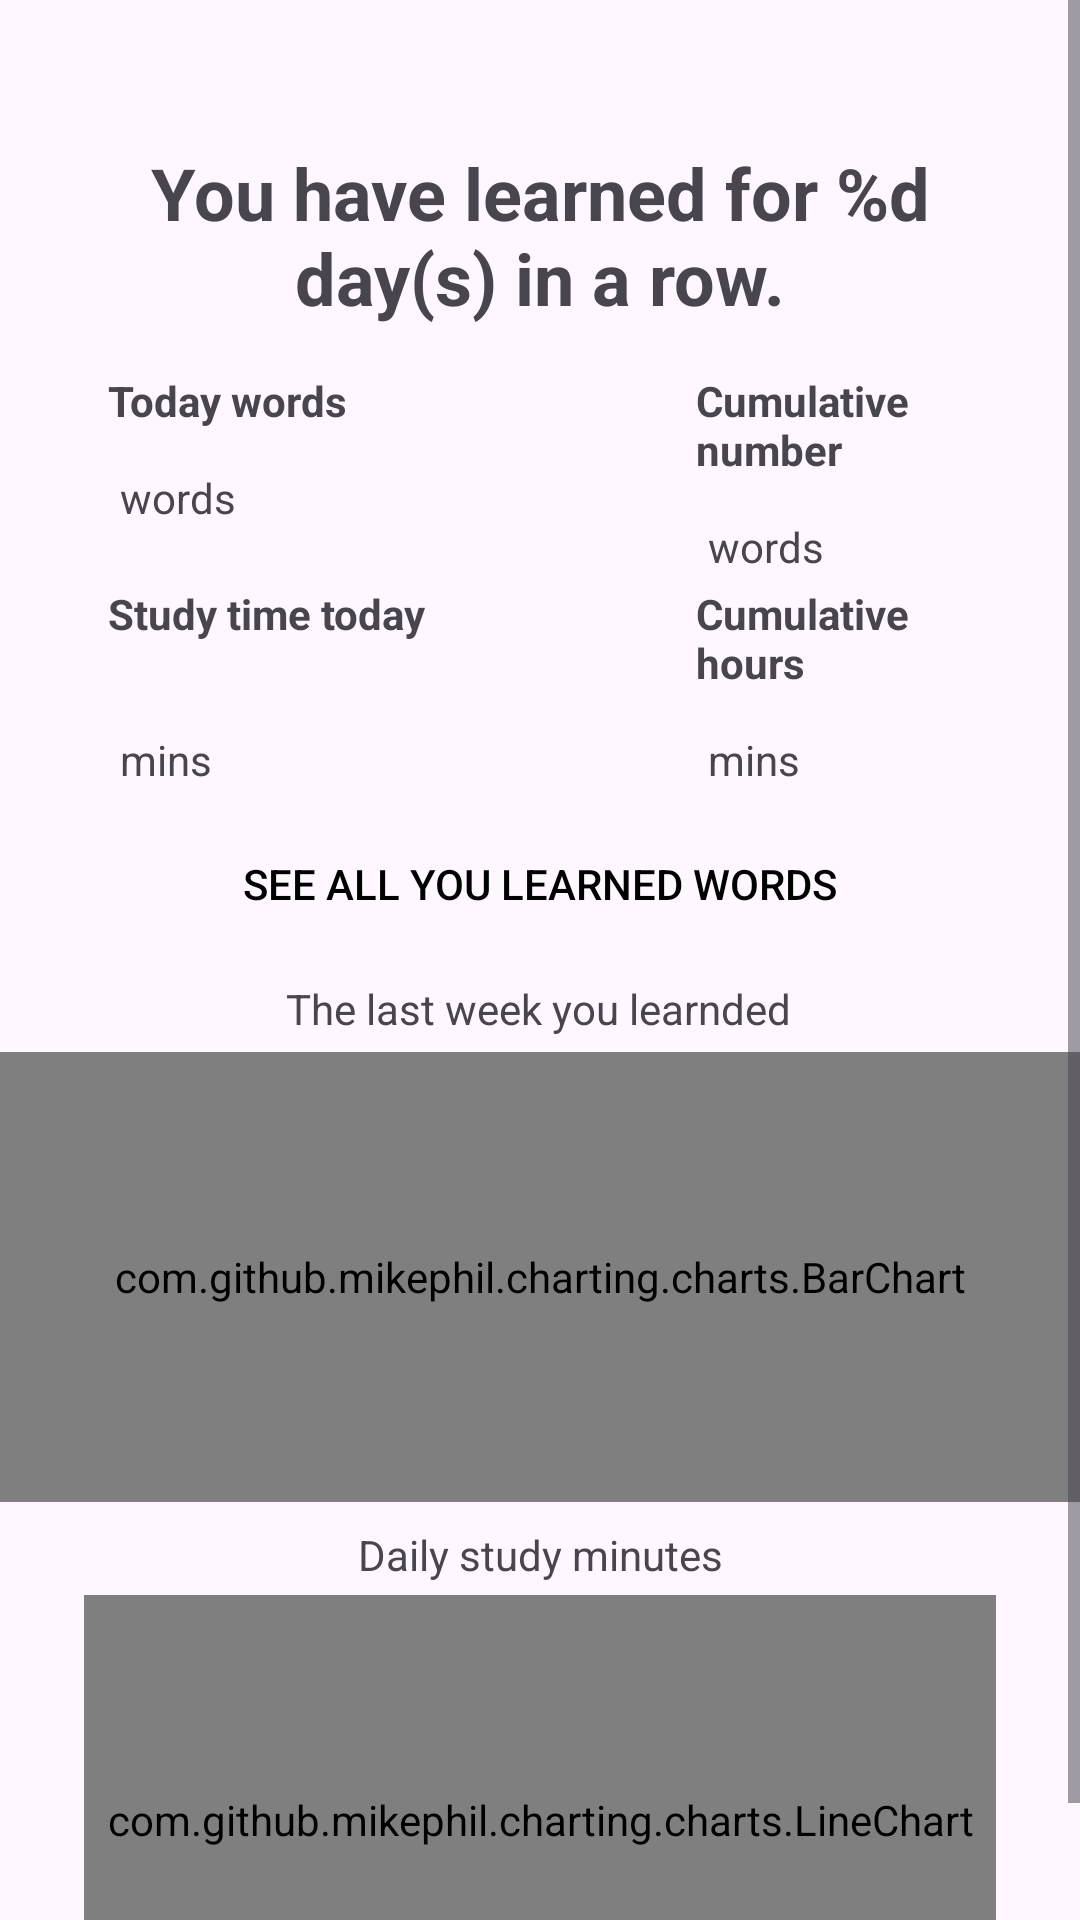

Here is an Android app screen rendered from its layout file. Give the layout XML and the strings, colors and styles it references.
<!-- AndroidManifest.xml: application theme Theme.SmallTask -->
<!-- res/layout/fragment_stats.xml -->
<?xml version="1.0" encoding="utf-8"?>
<androidx.constraintlayout.widget.ConstraintLayout xmlns:android="http://schemas.android.com/apk/res/android"
    xmlns:app="http://schemas.android.com/apk/res-auto"
    xmlns:tools="http://schemas.android.com/tools"
    android:layout_width="match_parent"
    android:layout_height="match_parent">

    <ScrollView
        android:layout_width="match_parent"
        android:layout_height="match_parent"
        tools:layout_editor_absoluteX="0dp"
        tools:layout_editor_absoluteY="-16dp">

        <androidx.constraintlayout.widget.ConstraintLayout
            android:id="@+id/informationLayout"
            android:layout_width="match_parent"
            android:layout_height="match_parent"
            android:orientation="vertical"
            app:layout_constraintEnd_toEndOf="parent"
            app:layout_constraintHorizontal_bias="0.0"
            app:layout_constraintStart_toStartOf="parent"
            app:layout_constraintTop_toTopOf="parent">

            <TextView
                android:id="@+id/todayCountsValues"
                android:layout_width="wrap_content"
                android:layout_height="wrap_content"
                android:text=""
                android:textSize="24sp"
                android:textStyle="bold"
                app:layout_constraintStart_toStartOf="@+id/todayCounts"
                app:layout_constraintTop_toBottomOf="@+id/todayCounts" />

            <TextView
                android:id="@+id/todayTime"
                android:layout_width="wrap_content"
                android:layout_height="wrap_content"
                android:layout_marginTop="52dp"
                android:text="@string/today_time_title"
                android:textStyle="bold"
                app:layout_constraintStart_toStartOf="@+id/todayCounts"
                app:layout_constraintTop_toBottomOf="@+id/todayCounts" />

            <TextView
                android:id="@+id/allTime"
                android:layout_width="0dp"
                android:layout_height="wrap_content"
                android:layout_marginEnd="20dp"
                android:text="@string/all_time_title"
                android:textStyle="bold"
                app:layout_constraintEnd_toEndOf="parent"
                app:layout_constraintStart_toStartOf="@+id/allCounts"
                app:layout_constraintTop_toTopOf="@+id/todayTime" />

            <TextView
                android:id="@+id/todayCounts"
                android:layout_width="wrap_content"
                android:layout_height="wrap_content"
                android:layout_marginStart="36dp"
                android:layout_marginTop="124dp"
                android:text="@string/today_counts"
                android:textStyle="bold"
                app:layout_constraintStart_toStartOf="parent"
                app:layout_constraintTop_toTopOf="parent" />

            <TextView
                android:id="@+id/allCounts"
                android:layout_width="0dp"
                android:layout_height="wrap_content"
                android:layout_marginStart="232dp"
                android:layout_marginEnd="20dp"
                android:text="@string/all_counts_title"
                android:textStyle="bold"
                app:layout_constraintBottom_toBottomOf="@+id/todayCounts"
                app:layout_constraintEnd_toEndOf="parent"
                app:layout_constraintHorizontal_bias="0.0"
                app:layout_constraintStart_toStartOf="parent"
                app:layout_constraintTop_toTopOf="@+id/todayCounts"
                app:layout_constraintVertical_bias="0.0" />

            <TextView
                android:id="@+id/allCountsValues"
                android:layout_width="wrap_content"
                android:layout_height="wrap_content"
                android:text=""
                android:textSize="24sp"
                android:textStyle="bold"
                app:layout_constraintStart_toStartOf="@+id/allCounts"
                app:layout_constraintTop_toBottomOf="@+id/allCounts" />

            <TextView
                android:id="@+id/todayTimeValues"
                android:layout_width="wrap_content"
                android:layout_height="wrap_content"
                android:text=""
                android:textSize="24sp"
                android:textStyle="bold"
                app:layout_constraintStart_toStartOf="@+id/todayTime"
                app:layout_constraintTop_toTopOf="@+id/allTimeValues" />

            <TextView
                android:id="@+id/allTimeValues"
                android:layout_width="wrap_content"
                android:layout_height="wrap_content"
                android:text=""
                android:textSize="24sp"
                android:textStyle="bold"
                app:layout_constraintStart_toStartOf="@+id/allTime"
                app:layout_constraintTop_toBottomOf="@+id/allTime" />

            <TextView
                android:id="@+id/daysLearnInRow"
                android:layout_width="0dp"
                android:layout_height="wrap_content"
                android:layout_marginStart="48dp"
                android:layout_marginTop="48dp"
                android:layout_marginEnd="48dp"
                android:gravity="center"
                android:text="@string/how_many_days_learn"
                android:textSize="24sp"
                android:textStyle="bold"
                app:layout_constraintEnd_toEndOf="parent"
                app:layout_constraintHorizontal_bias="0.498"
                app:layout_constraintStart_toStartOf="parent"
                app:layout_constraintTop_toTopOf="parent" />


            <androidx.constraintlayout.widget.Guideline
                android:id="@+id/guideline2"
                android:layout_width="wrap_content"
                android:layout_height="wrap_content"
                android:orientation="horizontal"
                app:layout_constraintTop_toBottomOf="@+id/showAllWordsBtn" />

            <Button
                android:id="@+id/showAllWordsBtn"
                android:layout_width="match_parent"
                android:layout_height="wrap_content"
                android:layout_marginTop="8dp"
                android:background="@android:color/transparent"
                android:text="@string/show_all_learned_words"
                android:textColor="@color/textColorPrimary"
                app:layout_constraintTop_toBottomOf="@+id/todayTimeValues"
                tools:layout_editor_absoluteX="0dp" />

            <com.github.mikephil.charting.charts.BarChart
                android:id="@+id/everyDayLearns"
                android:layout_width="match_parent"
                android:layout_height="150dp"
                android:layout_marginTop="32dp"
                app:layout_constraintEnd_toEndOf="parent"
                app:layout_constraintStart_toStartOf="parent"
                app:layout_constraintTop_toBottomOf="@+id/showAllWordsBtn" />

            <com.github.mikephil.charting.charts.LineChart
                android:id="@+id/everyDayTime"
                android:layout_width="0dp"
                android:layout_height="150dp"

                android:layout_marginStart="28dp"
                android:layout_marginTop="4dp"
                android:layout_marginEnd="28dp"
                app:layout_constraintEnd_toEndOf="parent"
                app:layout_constraintHorizontal_bias="0.0"
                app:layout_constraintStart_toStartOf="parent"
                app:layout_constraintTop_toBottomOf="@+id/lastWeekLearnTimeText" />

            <TextView
                android:id="@+id/lastWeekLearnText"
                android:layout_width="wrap_content"
                android:layout_height="wrap_content"
                android:layout_marginTop="8dp"
                android:text="@string/everyday_learned_text"
                app:layout_constraintEnd_toEndOf="parent"
                app:layout_constraintHorizontal_bias="0.498"
                app:layout_constraintStart_toStartOf="parent"
                app:layout_constraintTop_toBottomOf="@+id/showAllWordsBtn" />

            <TextView
                android:id="@+id/countsText1"
                android:layout_width="wrap_content"
                android:layout_height="wrap_content"
                android:layout_marginStart="4dp"
                android:text="@string/words_text"
                app:layout_constraintBottom_toBottomOf="@+id/todayCountsValues"
                app:layout_constraintStart_toEndOf="@+id/todayCountsValues" />

            <TextView
                android:id="@+id/countsText2"
                android:layout_width="wrap_content"
                android:layout_height="wrap_content"
                android:layout_marginStart="4dp"
                android:text="@string/time_text"
                app:layout_constraintBottom_toBottomOf="@+id/todayTimeValues"
                app:layout_constraintStart_toEndOf="@+id/todayTimeValues" />

            <TextView
                android:id="@+id/timeText1"
                android:layout_width="wrap_content"
                android:layout_height="wrap_content"
                android:layout_marginStart="4dp"
                android:text="@string/words_text"
                app:layout_constraintBottom_toBottomOf="@+id/allCountsValues"
                app:layout_constraintStart_toEndOf="@+id/allCountsValues" />

            <TextView
                android:id="@+id/timeText2"
                android:layout_width="wrap_content"
                android:layout_height="wrap_content"
                android:layout_marginStart="4dp"
                android:text="@string/time_text"
                app:layout_constraintBottom_toBottomOf="@+id/allTimeValues"
                app:layout_constraintStart_toEndOf="@+id/allTimeValues" />

            <TextView
                android:id="@+id/lastWeekLearnTimeText"
                android:layout_width="wrap_content"
                android:layout_height="wrap_content"
                android:layout_marginTop="8dp"
                android:text="@string/daily_study_minutes_text"
                app:layout_constraintEnd_toEndOf="parent"
                app:layout_constraintStart_toStartOf="parent"
                app:layout_constraintTop_toBottomOf="@+id/everyDayLearns" />

        </androidx.constraintlayout.widget.ConstraintLayout>

    </ScrollView>


</androidx.constraintlayout.widget.ConstraintLayout>
<!-- resources referenced by this layout -->
<resources>
  <color name="textColorPrimary">#FF000000</color>
  <string name="all_counts_title">Cumulative number</string>
  <string name="all_time_title">Cumulative hours</string>
  <string name="daily_study_minutes_text">Daily study minutes</string>
  <string name="everyday_learned_text">The last week you learnded</string>
  <string name="how_many_days_learn">You have learned for %d day(s) in a row.</string>
  <string name="show_all_learned_words">See all you learned words</string>
  <string name="time_text">mins</string>
  <string name="today_counts">Today words</string>
  <string name="today_time_title">Study time today</string>
  <string name="words_text">words</string>
  <style name="Theme.SmallTask" parent="@style/Theme.AppCompat.DayNight.NoActionBar">
          <item name="colorPrimary">#3282F6</item>
          <item name="colorPrimaryVariant">@color/purple_700</item>
          <item name="colorOnPrimary">@color/white</item>
  
      </style>
  <color name="purple_700">#FF3700B3</color>
  <color name="white">#FFFFFFFF</color>
</resources>
